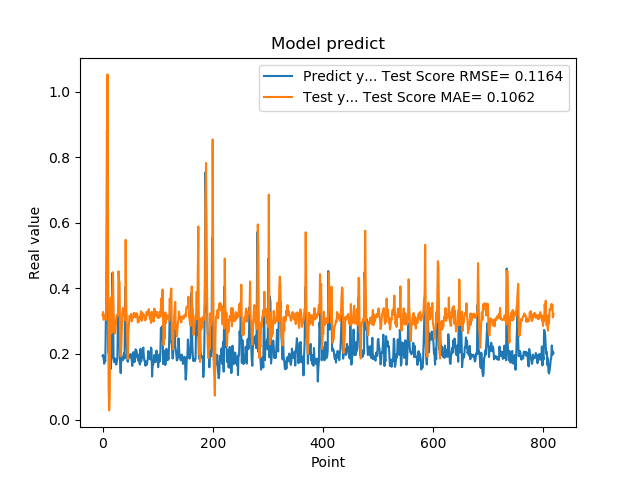

Values plotted in this chart, from the file beside it:
1.941800117492676059e-01, 3.184209917300476200e-01
1.970258951187133512e-01, 3.279840040157818715e-01
1.859861761331558505e-01, 3.042954206429553943e-01
1.705197989940643033e-01, 3.177547431254044707e-01
1.844120919704437256e-01, 3.109309963157775303e-01
1.779371052980423251e-01, 3.073095747955626456e-01
3.004232645034790039e-01, 3.035558689296417034e-01
3.969086110591887873e-01, 3.957913091252264759e-01
8.820003867149353027e-01, 5.216398365731585995e-01
6.841114759445190430e-01, 1.052700141153011693e+00
2.116497457027435580e-01, 6.438538038675775121e-01
2.014262527227401733e-01, 1.050227743625014865e-01
2.061583995819092074e-01, 2.795391758392774470e-02
3.160260915756225586e-01, 6.722404645121969613e-02
3.489396274089813232e-01, 3.071001427461416688e-01
1.544443815946578979e-01, 3.722305957856320568e-01
1.959947794675827026e-01, 2.635497994724325665e-01
1.894801408052444180e-01, 3.051092083030207958e-01
4.474425017833709162e-01, 2.684897917218816987e-01
3.771362304687500555e-01, 4.491256583558223547e-01
1.889318972826004028e-01, 3.292533808339042078e-01
1.752775162458419522e-01, 2.904485530426772488e-01
1.822472065687180121e-01, 2.617380279830195944e-01
1.866402029991149902e-01, 2.634323720837494220e-01
1.715678423643112183e-01, 2.877387249036119088e-01
1.676391065120696744e-01, 3.121542028977016270e-01
1.773854047060013095e-01, 3.192477123551745732e-01
1.872433423995972235e-01, 3.163451433337648999e-01
3.204146027565002441e-01, 3.191568944784787809e-01
3.134283721446990967e-01, 4.523079843727715321e-01
3.171058297157288153e-01, 4.226345138825221004e-01
2.202603369951247891e-01, 4.178945735647969784e-01
1.659800857305526733e-01, 2.150042273105776114e-01
1.415748745203018188e-01, 1.929907097353512346e-01
1.852595061063766479e-01, 2.195156001814055902e-01
1.814238876104354858e-01, 2.785494691147062940e-01
1.905867606401443481e-01, 3.284505022181611888e-01
1.810430586338043213e-01, 3.403447444103820940e-01
1.954265981912612915e-01, 3.232191612676827419e-01
2.029463946819305142e-01, 3.221692417236025063e-01
1.862521618604660034e-01, 3.136124286623270252e-01
4.038094580173492432e-01, 3.029490073731769817e-01
3.743042349815369207e-01, 5.482239759330685969e-01
2.572054266929626465e-01, 3.550547061605097143e-01
2.253161966800689420e-01, 2.922214056787691416e-01
1.787700653076171875e-01, 2.390142292633754828e-01
1.761920750141143799e-01, 1.849106377591499262e-01
1.861467957496643066e-01, 2.668984750916080229e-01
1.954011768102645874e-01, 2.894700130054133069e-01
1.907722949981689176e-01, 3.161044141724669854e-01
1.898660957813262939e-01, 3.124224598290010757e-01
2.001174986362457275e-01, 3.109643682286896138e-01
1.922753006219863892e-01, 3.223307214923150088e-01
1.810636967420578003e-01, 2.994187066796081820e-01
1.635809391736984530e-01, 3.070873506130221697e-01
1.916799396276473999e-01, 3.090911607331417454e-01
2.058236002922058105e-01, 3.145039425279431144e-01
1.857409924268722812e-01, 3.256411069509080325e-01
1.752161234617233276e-01, 3.133544667803388473e-01
1.845117062330245972e-01, 3.194016550998913240e-01
2.143009155988692682e-01, 3.117214200413007119e-01
... 759 more rows
